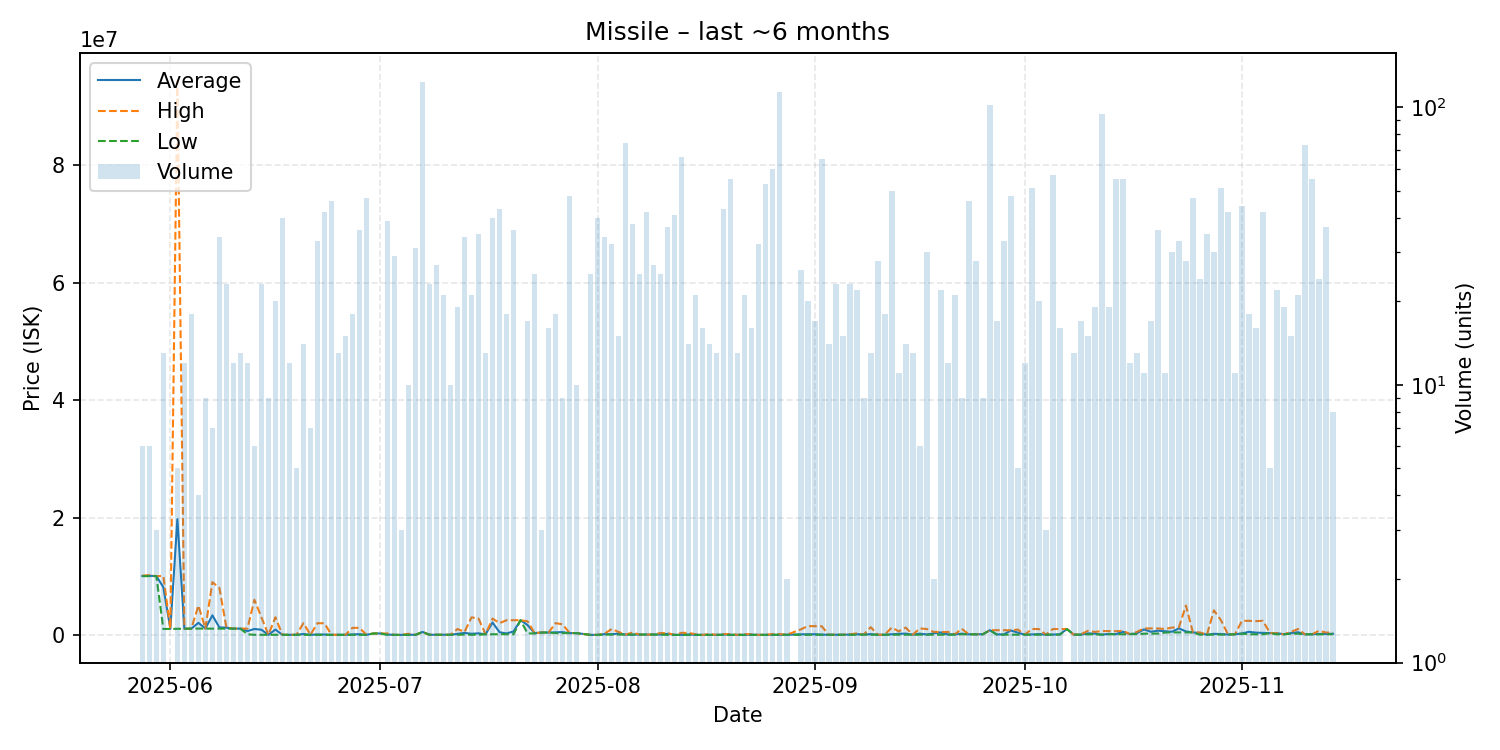

Source data for this figure (header and first rows):
date, average, highest, lowest, order_count, volume
2025-05-28, 10035000, 10105000, 10000000, 4, 6
2025-05-29, 10065000, 10175000, 10010000, 3, 6
2025-05-30, 10020000, 10020000, 10020000, 1, 3
2025-05-31, 8116000, 10030000, 1005000, 7, 13
2025-06-01, 1020000, 1020000, 1020000, 1, 1
2025-06-02, 19719000, 94450000, 1037000, 3, 5
2025-06-03, 1049083, 1054000, 1046000, 5, 12
2025-06-04, 1061222, 1065000, 1060000, 4, 18
2025-06-05, 2054750, 5000000, 1073000, 2, 4
2025-06-06, 1082333, 1084000, 1061000, 5, 9
2025-06-07, 3328429, 8986000, 1062000, 5, 7
2025-06-08, 1267294, 7997000, 1062000, 11, 34
2025-06-09, 1230783, 1264000, 1062000, 9, 23
2025-06-10, 1068083, 1069000, 1067000, 5, 12
2025-06-11, 1064000, 1064000, 1064000, 3, 13
2025-06-12, 641468, 1064000, 100500, 7, 12
2025-06-13, 1006733, 5990000, 10080, 3, 6
2025-06-14, 877053, 3000000, 10200, 9, 23
2025-06-15, 10204, 10210, 10200, 2, 9
2025-06-16, 906639, 3000000, 10210, 7, 20
2025-06-17, 10657, 10720, 10370, 6, 40
2025-06-18, 12350, 12350, 12350, 3, 12
2025-06-19, 10754, 10770, 10750, 2, 5
2025-06-20, 152886, 2000000, 10800, 3, 14
2025-06-21, 10837, 10850, 10800, 3, 7
2025-06-22, 70705, 1986000, 10850, 9, 33
2025-06-23, 58398, 1983000, 11350, 10, 42
2025-06-24, 10829, 10850, 10790, 5, 46
2025-06-25, 10968, 11000, 10790, 4, 13
2025-06-26, 10986, 11000, 10790, 2, 15
2025-06-27, 76802, 1199000, 10790, 5, 18
2025-06-28, 109731, 1197000, 11000, 7, 36
2025-06-29, 10946, 11000, 10790, 7, 47
2025-06-30, 240000, 240000, 240000, 1, 1
2025-07-01, 238900, 238900, 238900, 1, 1
2025-07-02, 56972, 238850, 10010, 10, 39
2025-07-03, 0.01, 0.01, 0.01, 2, 29
2025-07-04, 0.01, 0.01, 0.01, 2, 3
2025-07-05, 38000, 190000, 0.01, 5, 10
2025-07-06, 0.01, 0.01, 0.01, 3, 31
2025-07-07, 500000, 500000, 500000, 16, 123
2025-07-08, 20020, 20020, 20020, 3, 23
2025-07-09, 20208, 20540, 20010, 4, 27
2025-07-10, 20608, 20610, 20600, 3, 21
2025-07-11, 21029, 21050, 21000, 4, 10
2025-07-12, 183119, 999200, 21060, 9, 19
2025-07-13, 332266, 500000, 50170, 9, 34
2025-07-14, 188572, 2987000, 21000, 7, 21
2025-07-15, 260523, 2790000, 22040, 6, 35
2025-07-16, 100000, 100000, 100000, 3, 13
2025-07-17, 2113275, 2776000, 110000, 14, 40
2025-07-18, 445995, 2000000, 115000, 9, 43
2025-07-19, 248978, 2499000, 116500, 6, 18
2025-07-20, 580467, 2499000, 117500, 16, 36
2025-07-21, 2498000, 2498000, 2498000, 1, 1
2025-07-22, 1669494, 2317000, 247200, 6, 17
2025-07-23, 289904, 310000, 247200, 6, 25
2025-07-24, 400000, 400000, 400000, 2, 3
2025-07-25, 400300, 400300, 400300, 4, 16
2025-07-26, 427767, 1998000, 300000, 4, 18
... 109 more rows
